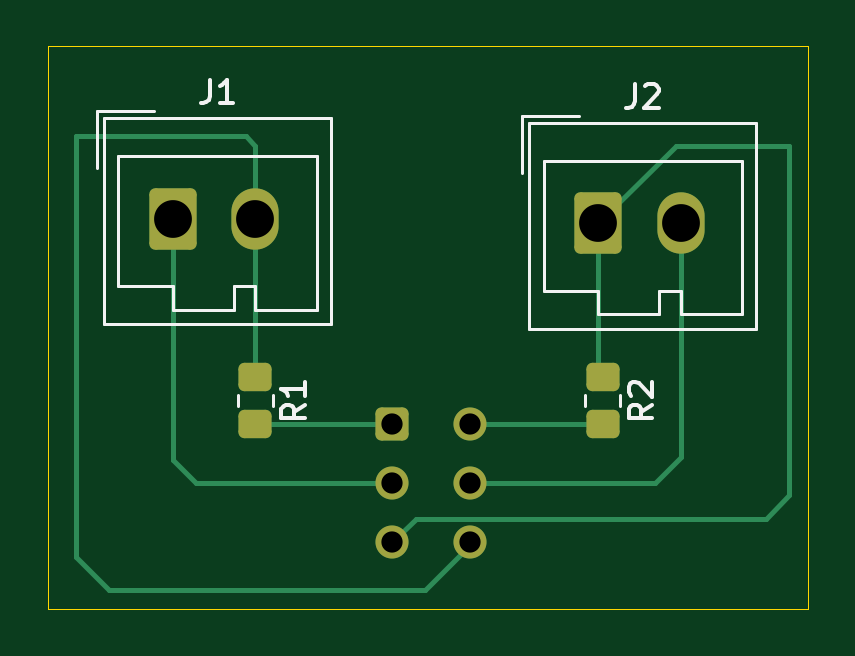
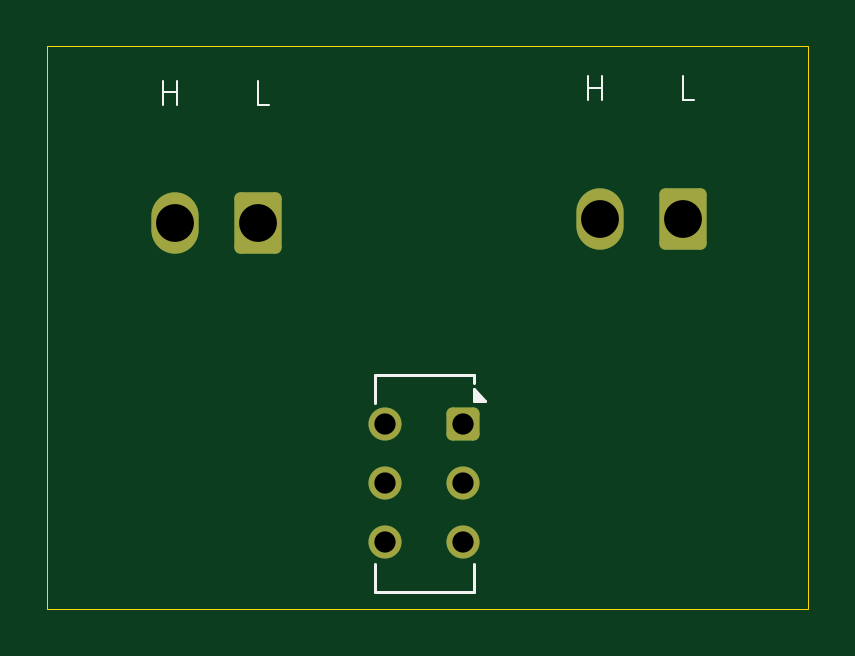
Circuit board: 11 layer files. Board 32.2 x 23.8 mm.
- bottom_copper: CANBusTerminator-B_Cu.gbr (2115 bytes)
- bottom_mask: CANBusTerminator-B_Mask.gbr (1598 bytes)
- paste: CANBusTerminator-B_Paste.gbr (459 bytes)
- bottom_silk: CANBusTerminator-B_Silkscreen.gbr (1541 bytes)
- outline: CANBusTerminator-Edge_Cuts.gbr (616 bytes)
- top_copper: CANBusTerminator-F_Cu.gbr (4018 bytes)
- top_mask: CANBusTerminator-F_Mask.gbr (1842 bytes)
- paste: CANBusTerminator-F_Paste.gbr (1248 bytes)
- top_silk: CANBusTerminator-F_Silkscreen.gbr (5458 bytes)
- drill: CANBusTerminator-NPTH.drl (269 bytes)
- drill: CANBusTerminator-PTH.drl (515 bytes)

=== bottom_copper: CANBusTerminator-B_Cu.gbr (2115 bytes, source withheld) ===
=== bottom_mask: CANBusTerminator-B_Mask.gbr (1598 bytes, source withheld) ===
=== paste: CANBusTerminator-B_Paste.gbr ===
%TF.GenerationSoftware,KiCad,Pcbnew,9.0.3*%
%TF.CreationDate,2025-08-16T18:10:03-03:00*%
%TF.ProjectId,CANBusTerminator,43414e42-7573-4546-9572-6d696e61746f,rev?*%
%TF.SameCoordinates,Original*%
%TF.FileFunction,Paste,Bot*%
%TF.FilePolarity,Positive*%
%FSLAX46Y46*%
G04 Gerber Fmt 4.6, Leading zero omitted, Abs format (unit mm)*
G04 Created by KiCad (PCBNEW 9.0.3) date 2025-08-16 18:10:03*
%MOMM*%
%LPD*%
G01*
G04 APERTURE LIST*
G04 APERTURE END LIST*
M02*

=== bottom_silk: CANBusTerminator-B_Silkscreen.gbr ===
%TF.GenerationSoftware,KiCad,Pcbnew,9.0.3*%
%TF.CreationDate,2025-08-16T18:10:03-03:00*%
%TF.ProjectId,CANBusTerminator,43414e42-7573-4546-9572-6d696e61746f,rev?*%
%TF.SameCoordinates,Original*%
%TF.FileFunction,Legend,Bot*%
%TF.FilePolarity,Positive*%
%FSLAX46Y46*%
G04 Gerber Fmt 4.6, Leading zero omitted, Abs format (unit mm)*
G04 Created by KiCad (PCBNEW 9.0.3) date 2025-08-16 18:10:03*
%MOMM*%
%LPD*%
G01*
G04 APERTURE LIST*
%ADD10C,0.100000*%
%ADD11C,0.120000*%
G04 APERTURE END LIST*
D10*
X187619925Y-78872419D02*
X188096115Y-78872419D01*
X188096115Y-78872419D02*
X188096115Y-77872419D01*
X174096115Y-78672419D02*
X174096115Y-77672419D01*
X174096115Y-78148609D02*
X173524687Y-78148609D01*
X173524687Y-78672419D02*
X173524687Y-77672419D01*
X169619925Y-78672419D02*
X170096115Y-78672419D01*
X170096115Y-78672419D02*
X170096115Y-77672419D01*
X192096115Y-78872419D02*
X192096115Y-77872419D01*
X192096115Y-78348609D02*
X191524687Y-78348609D01*
X191524687Y-78872419D02*
X191524687Y-77872419D01*
D11*
%TO.C,SW1*%
X178950000Y-90300000D02*
X183150000Y-90300000D01*
X178950000Y-90650000D02*
X178950000Y-90300000D01*
X178950000Y-98300000D02*
X178950000Y-99500000D01*
X178950000Y-99500000D02*
X183150000Y-99500000D01*
X183150000Y-90300000D02*
X183150000Y-91500000D01*
X183150000Y-99500000D02*
X183150000Y-98300000D01*
X178950000Y-91400000D02*
X178470000Y-91400000D01*
X178950000Y-90920000D01*
X178950000Y-91400000D01*
G36*
X178950000Y-91400000D02*
G01*
X178470000Y-91400000D01*
X178950000Y-90920000D01*
X178950000Y-91400000D01*
G37*
%TD*%
M02*

=== outline: CANBusTerminator-Edge_Cuts.gbr ===
%TF.GenerationSoftware,KiCad,Pcbnew,9.0.3*%
%TF.CreationDate,2025-08-16T18:10:03-03:00*%
%TF.ProjectId,CANBusTerminator,43414e42-7573-4546-9572-6d696e61746f,rev?*%
%TF.SameCoordinates,Original*%
%TF.FileFunction,Profile,NP*%
%FSLAX46Y46*%
G04 Gerber Fmt 4.6, Leading zero omitted, Abs format (unit mm)*
G04 Created by KiCad (PCBNEW 9.0.3) date 2025-08-16 18:10:03*
%MOMM*%
%LPD*%
G01*
G04 APERTURE LIST*
%TA.AperFunction,Profile*%
%ADD10C,0.050000*%
%TD*%
G04 APERTURE END LIST*
D10*
X164800000Y-76400000D02*
X197000000Y-76400000D01*
X197000000Y-100200000D01*
X164800000Y-100200000D01*
X164800000Y-76400000D01*
M02*

=== top_copper: CANBusTerminator-F_Cu.gbr ===
%TF.GenerationSoftware,KiCad,Pcbnew,9.0.3*%
%TF.CreationDate,2025-08-16T18:10:03-03:00*%
%TF.ProjectId,CANBusTerminator,43414e42-7573-4546-9572-6d696e61746f,rev?*%
%TF.SameCoordinates,Original*%
%TF.FileFunction,Copper,L1,Top*%
%TF.FilePolarity,Positive*%
%FSLAX46Y46*%
G04 Gerber Fmt 4.6, Leading zero omitted, Abs format (unit mm)*
G04 Created by KiCad (PCBNEW 9.0.3) date 2025-08-16 18:10:03*
%MOMM*%
%LPD*%
G01*
G04 APERTURE LIST*
G04 Aperture macros list*
%AMRoundRect*
0 Rectangle with rounded corners*
0 $1 Rounding radius*
0 $2 $3 $4 $5 $6 $7 $8 $9 X,Y pos of 4 corners*
0 Add a 4 corners polygon primitive as box body*
4,1,4,$2,$3,$4,$5,$6,$7,$8,$9,$2,$3,0*
0 Add four circle primitives for the rounded corners*
1,1,$1+$1,$2,$3*
1,1,$1+$1,$4,$5*
1,1,$1+$1,$6,$7*
1,1,$1+$1,$8,$9*
0 Add four rect primitives between the rounded corners*
20,1,$1+$1,$2,$3,$4,$5,0*
20,1,$1+$1,$4,$5,$6,$7,0*
20,1,$1+$1,$6,$7,$8,$9,0*
20,1,$1+$1,$8,$9,$2,$3,0*%
G04 Aperture macros list end*
%TA.AperFunction,SMDPad,CuDef*%
%ADD10RoundRect,0.250000X-0.450000X0.350000X-0.450000X-0.350000X0.450000X-0.350000X0.450000X0.350000X0*%
%TD*%
%TA.AperFunction,ComponentPad*%
%ADD11RoundRect,0.250000X-0.750000X-1.050000X0.750000X-1.050000X0.750000X1.050000X-0.750000X1.050000X0*%
%TD*%
%TA.AperFunction,ComponentPad*%
%ADD12O,2.000000X2.600000*%
%TD*%
%TA.AperFunction,ComponentPad*%
%ADD13RoundRect,0.250000X-0.450000X0.450000X-0.450000X-0.450000X0.450000X-0.450000X0.450000X0.450000X0*%
%TD*%
%TA.AperFunction,ComponentPad*%
%ADD14C,1.400000*%
%TD*%
%TA.AperFunction,Conductor*%
%ADD15C,0.200000*%
%TD*%
G04 APERTURE END LIST*
D10*
%TO.P,R1,1*%
%TO.N,Net-(J1-Pin_2)*%
X173600000Y-90400000D03*
%TO.P,R1,2*%
%TO.N,Net-(R1-Pad2)*%
X173600000Y-92400000D03*
%TD*%
%TO.P,R2,1*%
%TO.N,Net-(J2-Pin_1)*%
X188300000Y-90400000D03*
%TO.P,R2,2*%
%TO.N,Net-(R2-Pad2)*%
X188300000Y-92400000D03*
%TD*%
D11*
%TO.P,J2,1,Pin_1*%
%TO.N,Net-(J2-Pin_1)*%
X188100000Y-83900000D03*
D12*
%TO.P,J2,2,Pin_2*%
%TO.N,Net-(J2-Pin_2)*%
X191600000Y-83900000D03*
%TD*%
D11*
%TO.P,J1,1,Pin_1*%
%TO.N,Net-(J1-Pin_1)*%
X170100000Y-83700000D03*
D12*
%TO.P,J1,2,Pin_2*%
%TO.N,Net-(J1-Pin_2)*%
X173600000Y-83700000D03*
%TD*%
D13*
%TO.P,SW1,1,A*%
%TO.N,Net-(R1-Pad2)*%
X179400000Y-92400000D03*
D14*
%TO.P,SW1,2,B*%
%TO.N,Net-(J1-Pin_1)*%
X179400000Y-94900000D03*
%TO.P,SW1,3,C*%
%TO.N,Net-(J2-Pin_1)*%
X179400000Y-97400000D03*
%TO.P,SW1,4,A*%
%TO.N,Net-(J1-Pin_2)*%
X182700000Y-97400000D03*
%TO.P,SW1,5,B*%
%TO.N,Net-(J2-Pin_2)*%
X182700000Y-94900000D03*
%TO.P,SW1,6,C*%
%TO.N,Net-(R2-Pad2)*%
X182700000Y-92400000D03*
%TD*%
D15*
%TO.N,Net-(J1-Pin_2)*%
X180800000Y-99400000D02*
X182700000Y-97500000D01*
X173600000Y-80600000D02*
X173200000Y-80200000D01*
X173200000Y-80200000D02*
X166000000Y-80200000D01*
X173600000Y-83700000D02*
X173600000Y-90400000D01*
X173600000Y-83700000D02*
X173600000Y-80600000D01*
X166000000Y-98000000D02*
X167400000Y-99400000D01*
X182700000Y-97500000D02*
X182700000Y-97400000D01*
X167400000Y-99400000D02*
X180800000Y-99400000D01*
X166000000Y-80200000D02*
X166000000Y-98000000D01*
%TO.N,Net-(J1-Pin_1)*%
X171100000Y-94900000D02*
X179400000Y-94900000D01*
X170100000Y-93900000D02*
X171100000Y-94900000D01*
X170100000Y-83700000D02*
X170100000Y-93900000D01*
%TO.N,Net-(J2-Pin_2)*%
X191600000Y-83900000D02*
X191600000Y-93800000D01*
X191600000Y-93800000D02*
X190500000Y-94900000D01*
X190500000Y-94900000D02*
X182700000Y-94900000D01*
%TO.N,Net-(J2-Pin_1)*%
X191400000Y-80600000D02*
X196200000Y-80600000D01*
X196200000Y-80600000D02*
X196200000Y-95400000D01*
X188100000Y-83900000D02*
X191400000Y-80600000D01*
X188100000Y-83900000D02*
X188100000Y-90200000D01*
X180400000Y-96400000D02*
X179400000Y-97400000D01*
X196200000Y-95400000D02*
X195200000Y-96400000D01*
X188100000Y-90200000D02*
X188300000Y-90400000D01*
X195200000Y-96400000D02*
X180400000Y-96400000D01*
%TO.N,Net-(R1-Pad2)*%
X173600000Y-92400000D02*
X179400000Y-92400000D01*
%TO.N,Net-(R2-Pad2)*%
X182900000Y-92200000D02*
X182700000Y-92400000D01*
X188300000Y-92400000D02*
X182700000Y-92400000D01*
%TD*%
M02*

=== top_mask: CANBusTerminator-F_Mask.gbr (1842 bytes, source withheld) ===
=== paste: CANBusTerminator-F_Paste.gbr (1248 bytes, source withheld) ===
=== top_silk: CANBusTerminator-F_Silkscreen.gbr ===
%TF.GenerationSoftware,KiCad,Pcbnew,9.0.3*%
%TF.CreationDate,2025-08-16T18:10:03-03:00*%
%TF.ProjectId,CANBusTerminator,43414e42-7573-4546-9572-6d696e61746f,rev?*%
%TF.SameCoordinates,Original*%
%TF.FileFunction,Legend,Top*%
%TF.FilePolarity,Positive*%
%FSLAX46Y46*%
G04 Gerber Fmt 4.6, Leading zero omitted, Abs format (unit mm)*
G04 Created by KiCad (PCBNEW 9.0.3) date 2025-08-16 18:10:03*
%MOMM*%
%LPD*%
G01*
G04 APERTURE LIST*
%ADD10C,0.150000*%
%ADD11C,0.120000*%
G04 APERTURE END LIST*
D10*
X175704819Y-91566666D02*
X175228628Y-91899999D01*
X175704819Y-92138094D02*
X174704819Y-92138094D01*
X174704819Y-92138094D02*
X174704819Y-91757142D01*
X174704819Y-91757142D02*
X174752438Y-91661904D01*
X174752438Y-91661904D02*
X174800057Y-91614285D01*
X174800057Y-91614285D02*
X174895295Y-91566666D01*
X174895295Y-91566666D02*
X175038152Y-91566666D01*
X175038152Y-91566666D02*
X175133390Y-91614285D01*
X175133390Y-91614285D02*
X175181009Y-91661904D01*
X175181009Y-91661904D02*
X175228628Y-91757142D01*
X175228628Y-91757142D02*
X175228628Y-92138094D01*
X175704819Y-90614285D02*
X175704819Y-91185713D01*
X175704819Y-90899999D02*
X174704819Y-90899999D01*
X174704819Y-90899999D02*
X174847676Y-90995237D01*
X174847676Y-90995237D02*
X174942914Y-91090475D01*
X174942914Y-91090475D02*
X174990533Y-91185713D01*
X190404819Y-91566666D02*
X189928628Y-91899999D01*
X190404819Y-92138094D02*
X189404819Y-92138094D01*
X189404819Y-92138094D02*
X189404819Y-91757142D01*
X189404819Y-91757142D02*
X189452438Y-91661904D01*
X189452438Y-91661904D02*
X189500057Y-91614285D01*
X189500057Y-91614285D02*
X189595295Y-91566666D01*
X189595295Y-91566666D02*
X189738152Y-91566666D01*
X189738152Y-91566666D02*
X189833390Y-91614285D01*
X189833390Y-91614285D02*
X189881009Y-91661904D01*
X189881009Y-91661904D02*
X189928628Y-91757142D01*
X189928628Y-91757142D02*
X189928628Y-92138094D01*
X189500057Y-91185713D02*
X189452438Y-91138094D01*
X189452438Y-91138094D02*
X189404819Y-91042856D01*
X189404819Y-91042856D02*
X189404819Y-90804761D01*
X189404819Y-90804761D02*
X189452438Y-90709523D01*
X189452438Y-90709523D02*
X189500057Y-90661904D01*
X189500057Y-90661904D02*
X189595295Y-90614285D01*
X189595295Y-90614285D02*
X189690533Y-90614285D01*
X189690533Y-90614285D02*
X189833390Y-90661904D01*
X189833390Y-90661904D02*
X190404819Y-91233332D01*
X190404819Y-91233332D02*
X190404819Y-90614285D01*
X189666666Y-78004819D02*
X189666666Y-78719104D01*
X189666666Y-78719104D02*
X189619047Y-78861961D01*
X189619047Y-78861961D02*
X189523809Y-78957200D01*
X189523809Y-78957200D02*
X189380952Y-79004819D01*
X189380952Y-79004819D02*
X189285714Y-79004819D01*
X190095238Y-78100057D02*
X190142857Y-78052438D01*
X190142857Y-78052438D02*
X190238095Y-78004819D01*
X190238095Y-78004819D02*
X190476190Y-78004819D01*
X190476190Y-78004819D02*
X190571428Y-78052438D01*
X190571428Y-78052438D02*
X190619047Y-78100057D01*
X190619047Y-78100057D02*
X190666666Y-78195295D01*
X190666666Y-78195295D02*
X190666666Y-78290533D01*
X190666666Y-78290533D02*
X190619047Y-78433390D01*
X190619047Y-78433390D02*
X190047619Y-79004819D01*
X190047619Y-79004819D02*
X190666666Y-79004819D01*
X171666666Y-77804819D02*
X171666666Y-78519104D01*
X171666666Y-78519104D02*
X171619047Y-78661961D01*
X171619047Y-78661961D02*
X171523809Y-78757200D01*
X171523809Y-78757200D02*
X171380952Y-78804819D01*
X171380952Y-78804819D02*
X171285714Y-78804819D01*
X172666666Y-78804819D02*
X172095238Y-78804819D01*
X172380952Y-78804819D02*
X172380952Y-77804819D01*
X172380952Y-77804819D02*
X172285714Y-77947676D01*
X172285714Y-77947676D02*
X172190476Y-78042914D01*
X172190476Y-78042914D02*
X172095238Y-78090533D01*
D11*
%TO.C,R1*%
X172865000Y-91172936D02*
X172865000Y-91627064D01*
X174335000Y-91172936D02*
X174335000Y-91627064D01*
%TO.C,R2*%
X187565000Y-91172936D02*
X187565000Y-91627064D01*
X189035000Y-91172936D02*
X189035000Y-91627064D01*
%TO.C,J2*%
X184890000Y-79340000D02*
X187300000Y-79340000D01*
X184890000Y-81750000D02*
X184890000Y-79340000D01*
X185190000Y-79640000D02*
X185190000Y-88360000D01*
X185190000Y-88360000D02*
X194810000Y-88360000D01*
X185800000Y-81250000D02*
X185800000Y-86750000D01*
X185800000Y-86750000D02*
X188100000Y-86750000D01*
X188100000Y-86750000D02*
X188100000Y-87750000D01*
X188100000Y-87750000D02*
X190700000Y-87750000D01*
X190700000Y-86750000D02*
X191600000Y-86750000D01*
X190700000Y-87750000D02*
X190700000Y-86750000D01*
X191600000Y-86750000D02*
X191600000Y-87750000D01*
X191600000Y-87750000D02*
X194200000Y-87750000D01*
X194200000Y-81250000D02*
X185800000Y-81250000D01*
X194200000Y-87750000D02*
X194200000Y-81250000D01*
X194810000Y-79640000D02*
X185190000Y-79640000D01*
X194810000Y-88360000D02*
X194810000Y-79640000D01*
%TO.C,J1*%
X166890000Y-79140000D02*
X169300000Y-79140000D01*
X166890000Y-81550000D02*
X166890000Y-79140000D01*
X167190000Y-79440000D02*
X167190000Y-88160000D01*
X167190000Y-88160000D02*
X176810000Y-88160000D01*
X167800000Y-81050000D02*
X167800000Y-86550000D01*
X167800000Y-86550000D02*
X170100000Y-86550000D01*
X170100000Y-86550000D02*
X170100000Y-87550000D01*
X170100000Y-87550000D02*
X172700000Y-87550000D01*
X172700000Y-86550000D02*
X173600000Y-86550000D01*
X172700000Y-87550000D02*
X172700000Y-86550000D01*
X173600000Y-86550000D02*
X173600000Y-87550000D01*
X173600000Y-87550000D02*
X176200000Y-87550000D01*
X176200000Y-81050000D02*
X167800000Y-81050000D01*
X176200000Y-87550000D02*
X176200000Y-81050000D01*
X176810000Y-79440000D02*
X167190000Y-79440000D01*
X176810000Y-88160000D02*
X176810000Y-79440000D01*
%TD*%
M02*

=== drill: CANBusTerminator-NPTH.drl ===
M48
; DRILL file {KiCad 9.0.3} date 2025-08-16T18:10:09-0300
; FORMAT={-:-/ absolute / metric / decimal}
; #@! TF.CreationDate,2025-08-16T18:10:09-03:00
; #@! TF.GenerationSoftware,Kicad,Pcbnew,9.0.3
; #@! TF.FileFunction,NonPlated,1,2,NPTH
FMAT,2
METRIC
%
G90
G05
M30

=== drill: CANBusTerminator-PTH.drl ===
M48
; DRILL file {KiCad 9.0.3} date 2025-08-16T18:10:09-0300
; FORMAT={-:-/ absolute / metric / decimal}
; #@! TF.CreationDate,2025-08-16T18:10:09-03:00
; #@! TF.GenerationSoftware,Kicad,Pcbnew,9.0.3
; #@! TF.FileFunction,Plated,1,2,PTH
FMAT,2
METRIC
; #@! TA.AperFunction,Plated,PTH,ComponentDrill
T1C0.900
; #@! TA.AperFunction,Plated,PTH,ComponentDrill
T2C1.600
%
G90
G05
T1
X179.4Y-92.4
X179.4Y-94.9
X179.4Y-97.4
X182.7Y-92.4
X182.7Y-94.9
X182.7Y-97.4
T2
X170.1Y-83.7
X173.6Y-83.7
X188.1Y-83.9
X191.6Y-83.9
M30

